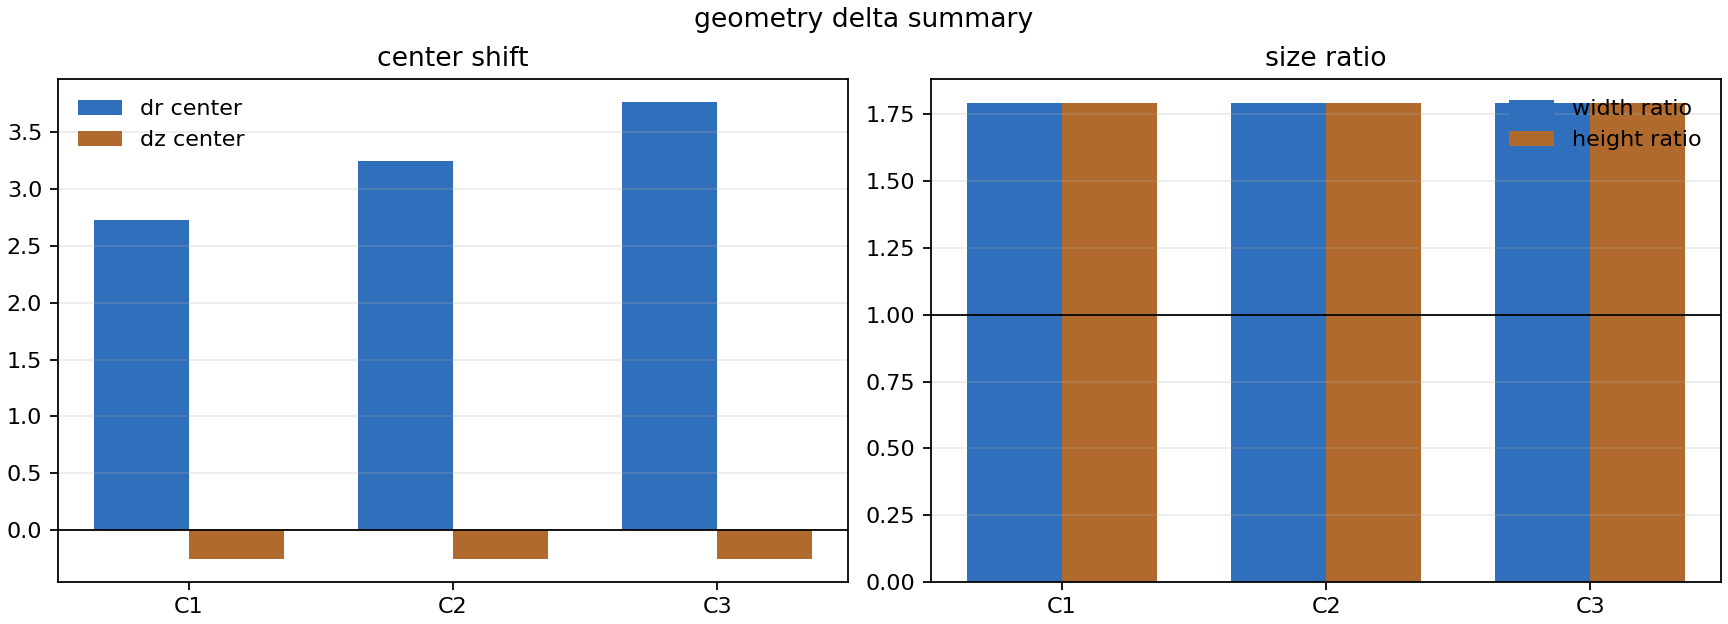

The data file committed next to this chart (first rows):
coil, dr_center, dz_center, width_ratio, height_ratio
1, 2.726, -0.2516, 1.792, 1.792
2, 3.244, -0.2516, 1.792, 1.792
3, 3.761, -0.2516, 1.792, 1.792
